The GitHub repository harsh-surya/Projects contains a labelled image folder "Dataset" with 8 categories: fist, next gesture, one finger, palm, previous gesture, swing, three fingers, two fingers. Examples follow, each with its label.

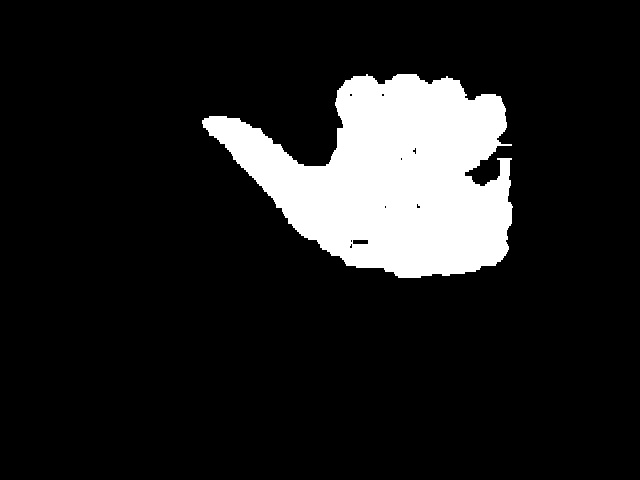
Label: previous gesture

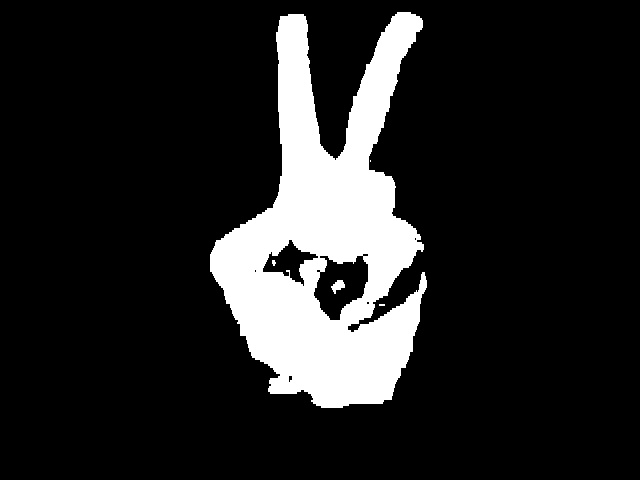
Label: two fingers

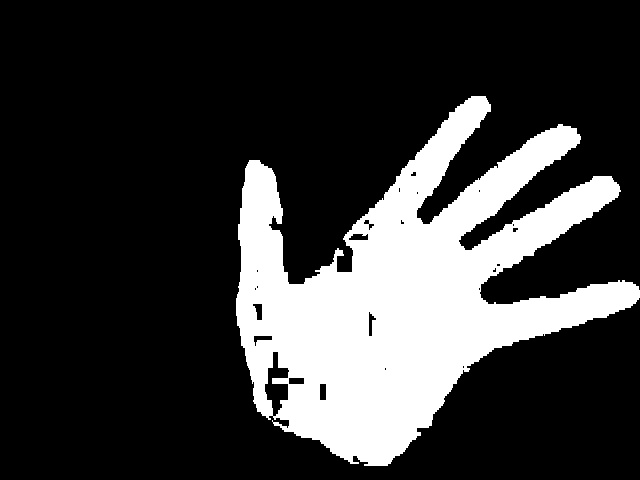
Label: palm

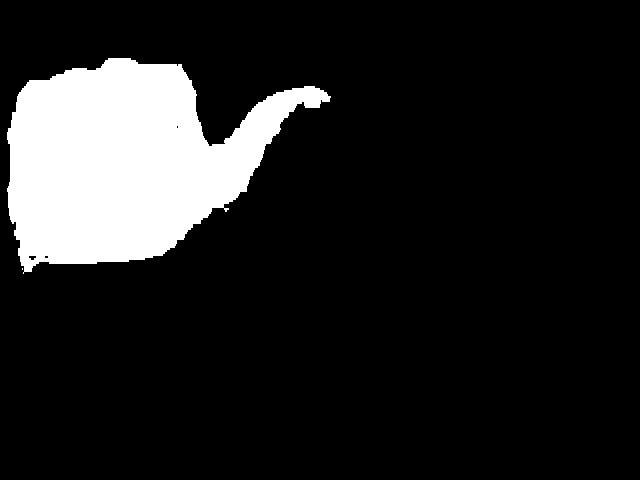
Label: next gesture

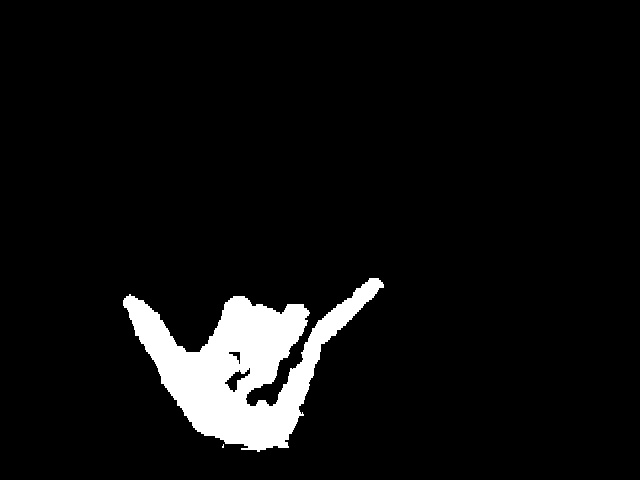
Label: swing

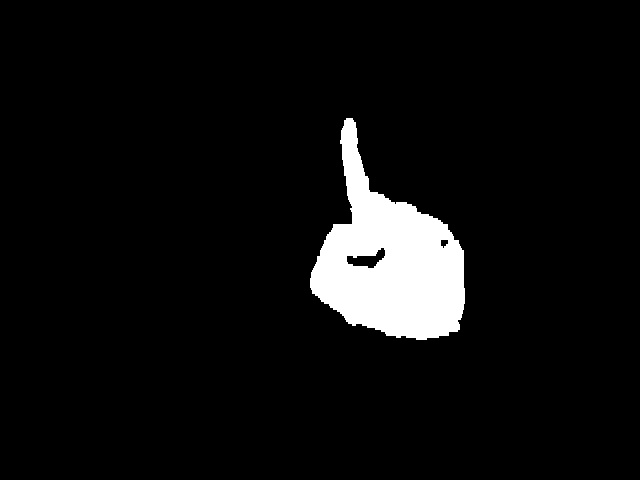
Label: one finger
